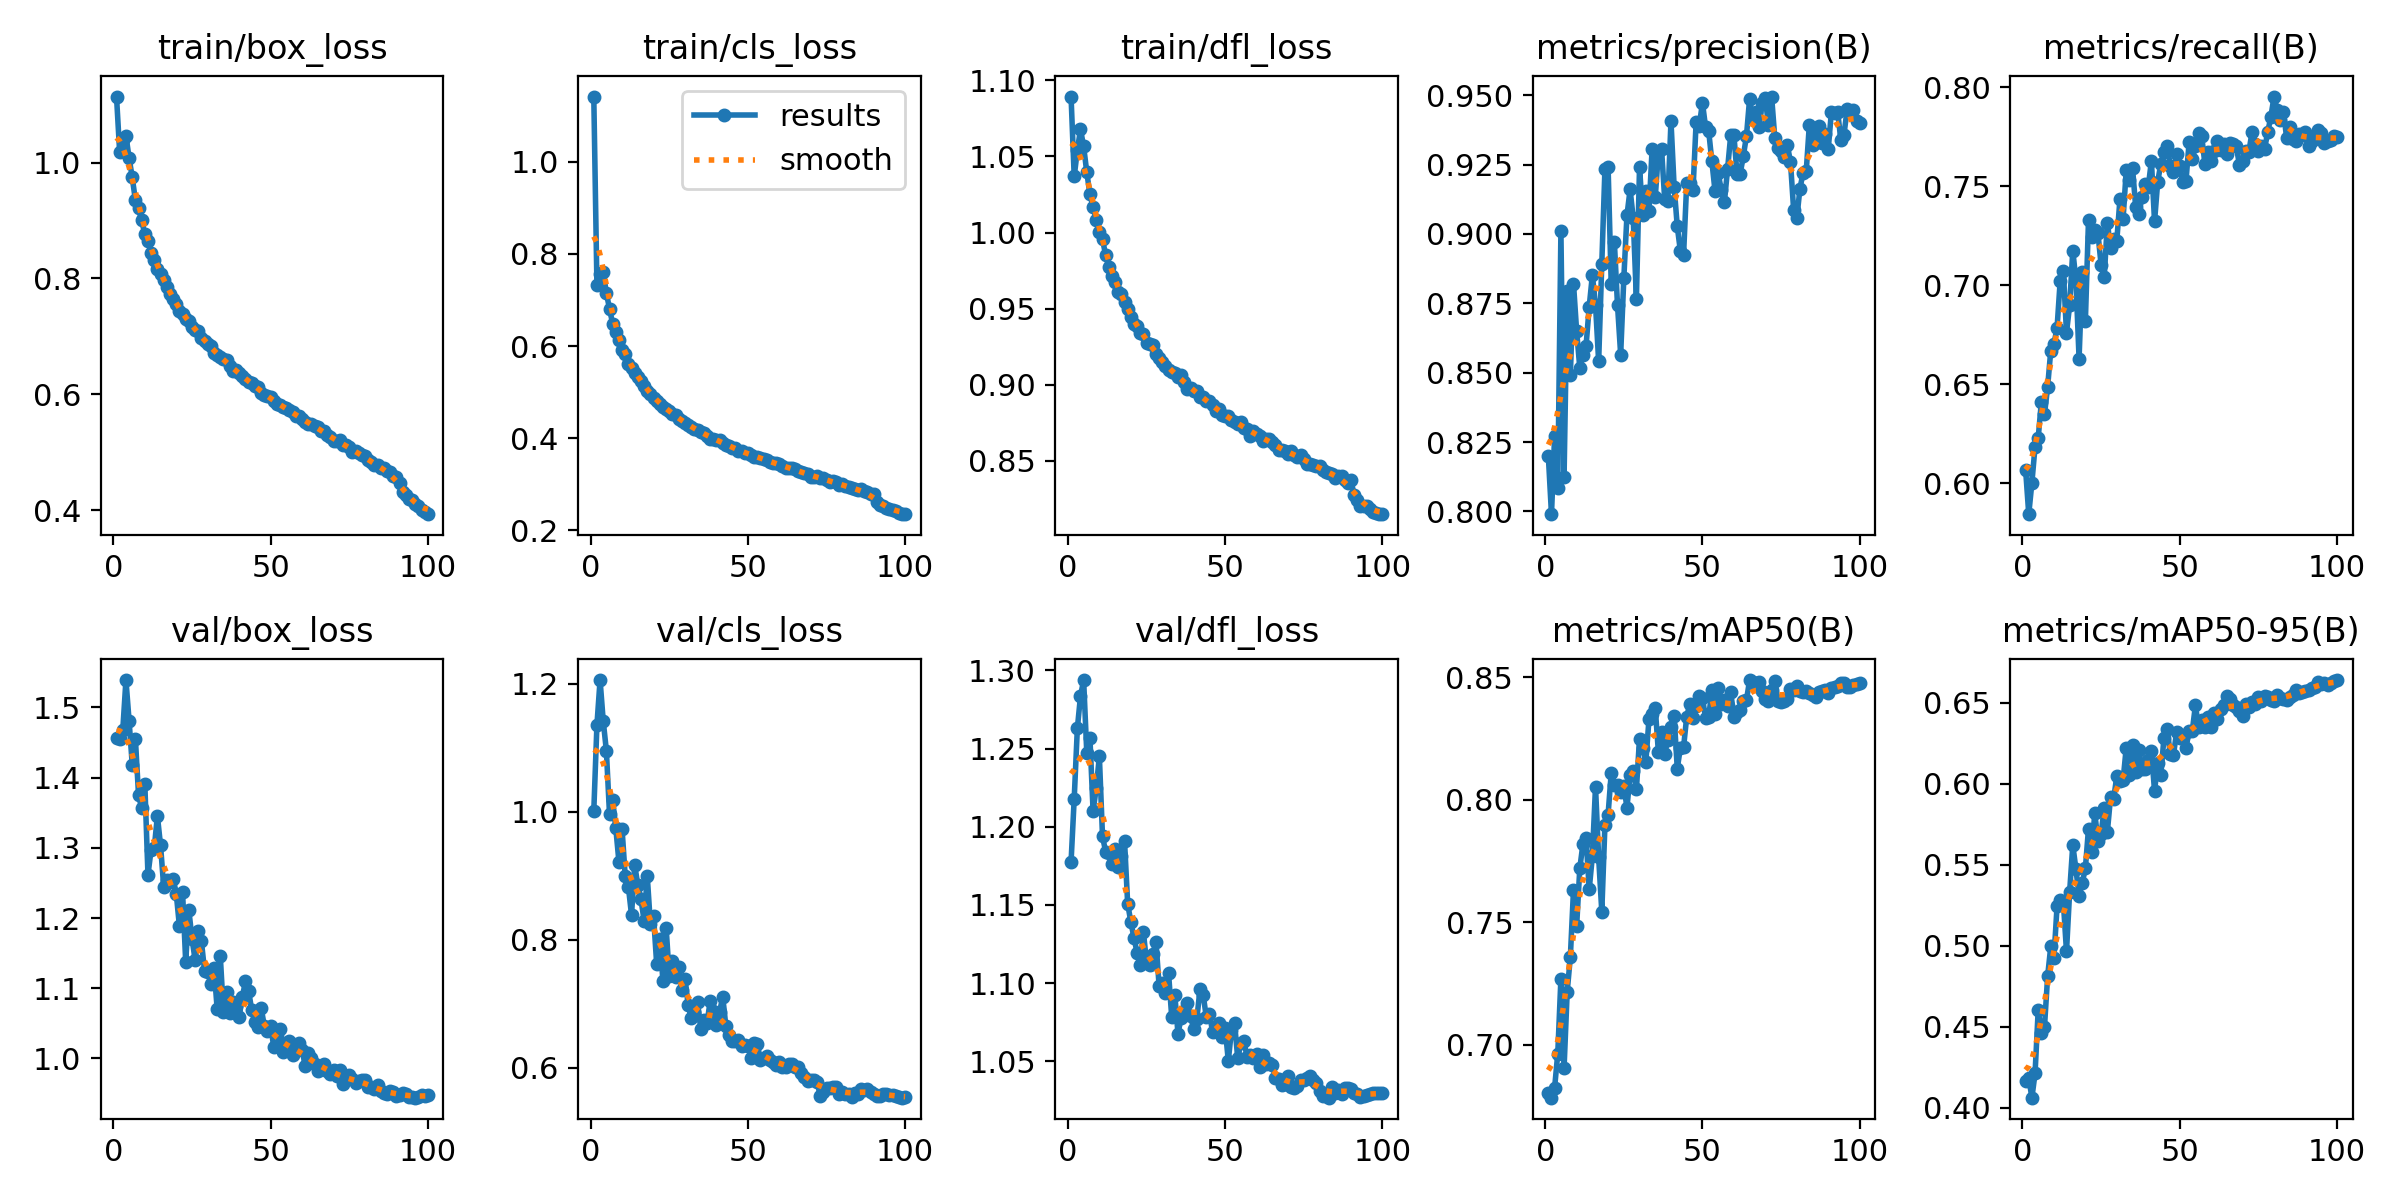

Source data for this figure (header and first rows):
epoch, time, train/box_loss, train/cls_loss, train/dfl_loss, metrics/precision(B), metrics/recall(B), metrics/mAP50(B), metrics/mAP50-95(B), val/box_loss, val/cls_loss, val/dfl_loss, lr/pg0, lr/pg1, lr/pg2
1, 207.9, 1.114, 1.141, 1.089, 0.8199, 0.6069, 0.6804, 0.4164, 1.456, 1.001, 1.178, 0.003326, 0.003326, 0.003326
2, 391.6, 1.018, 0.7328, 1.037, 0.799, 0.5845, 0.6784, 0.4184, 1.455, 1.136, 1.218, 0.006594, 0.006594, 0.006594
3, 574.2, 1.039, 0.7552, 1.054, 0.8273, 0.6004, 0.6825, 0.4063, 1.468, 1.206, 1.263, 0.009795, 0.009795, 0.009795
4, 755.9, 1.046, 0.7605, 1.068, 0.8085, 0.6186, 0.6964, 0.4213, 1.539, 1.142, 1.284, 0.009703, 0.009703, 0.009703
5, 937.9, 1.008, 0.7148, 1.057, 0.9009, 0.6229, 0.727, 0.4603, 1.481, 1.095, 1.294, 0.009604, 0.009604, 0.009604
6, 1120, 0.9743, 0.6811, 1.04, 0.8124, 0.6409, 0.6904, 0.4466, 1.419, 0.9966, 1.247, 0.009505, 0.009505, 0.009505
7, 1301, 0.9351, 0.6481, 1.025, 0.8794, 0.6349, 0.7217, 0.4501, 1.455, 1.018, 1.257, 0.009406, 0.009406, 0.009406
8, 1483, 0.9209, 0.6296, 1.017, 0.8492, 0.6487, 0.7358, 0.4812, 1.376, 0.9744, 1.21, 0.009307, 0.009307, 0.009307
9, 1665, 0.9, 0.6134, 1.009, 0.8821, 0.6671, 0.7631, 0.4997, 1.356, 0.9217, 1.225, 0.009208, 0.009208, 0.009208
10, 1847, 0.8764, 0.5905, 1, 0.8649, 0.6703, 0.7484, 0.4923, 1.391, 0.9724, 1.245, 0.009109, 0.009109, 0.009109
11, 2028, 0.8654, 0.5821, 0.9958, 0.8518, 0.6785, 0.7719, 0.5245, 1.262, 0.899, 1.194, 0.00901, 0.00901, 0.00901
12, 2210, 0.8436, 0.5618, 0.985, 0.8564, 0.7023, 0.7819, 0.5282, 1.297, 0.8828, 1.184, 0.008911, 0.008911, 0.008911
13, 2392, 0.8324, 0.5519, 0.9775, 0.8597, 0.7073, 0.7842, 0.5271, 1.3, 0.8389, 1.183, 0.008812, 0.008812, 0.008812
14, 2574, 0.8167, 0.5408, 0.9715, 0.8738, 0.6761, 0.7634, 0.4966, 1.345, 0.917, 1.176, 0.008713, 0.008713, 0.008713
15, 2757, 0.8068, 0.532, 0.9677, 0.8851, 0.6898, 0.7769, 0.5333, 1.304, 0.8859, 1.186, 0.008614, 0.008614, 0.008614
16, 2938, 0.7972, 0.5233, 0.9612, 0.8746, 0.7175, 0.8052, 0.5623, 1.245, 0.8635, 1.174, 0.008515, 0.008515, 0.008515
17, 3120, 0.7847, 0.5138, 0.9596, 0.854, 0.7026, 0.7764, 0.5474, 1.254, 0.8297, 1.181, 0.008416, 0.008416, 0.008416
18, 3302, 0.7728, 0.5016, 0.9544, 0.8893, 0.663, 0.7543, 0.5309, 1.252, 0.8997, 1.191, 0.008317, 0.008317, 0.008317
19, 3484, 0.7644, 0.4966, 0.9499, 0.9235, 0.7069, 0.7897, 0.5389, 1.256, 0.8242, 1.151, 0.008218, 0.008218, 0.008218
20, 3665, 0.7563, 0.4866, 0.9444, 0.9242, 0.6817, 0.7939, 0.5479, 1.235, 0.8372, 1.139, 0.008119, 0.008119, 0.008119
21, 3847, 0.744, 0.4802, 0.9397, 0.8818, 0.733, 0.8109, 0.5725, 1.189, 0.762, 1.129, 0.00802, 0.00802, 0.00802
22, 4029, 0.7383, 0.4751, 0.9387, 0.897, 0.7245, 0.806, 0.5579, 1.237, 0.8009, 1.119, 0.007921, 0.007921, 0.007921
23, 4210, 0.7296, 0.4679, 0.9339, 0.8743, 0.728, 0.8061, 0.582, 1.138, 0.7349, 1.112, 0.007822, 0.007822, 0.007822
24, 4392, 0.7266, 0.4642, 0.9332, 0.8565, 0.7262, 0.8029, 0.5645, 1.211, 0.8191, 1.133, 0.007723, 0.007723, 0.007723
25, 4574, 0.7161, 0.459, 0.9275, 0.884, 0.7104, 0.8056, 0.5692, 1.171, 0.7436, 1.113, 0.007624, 0.007624, 0.007624
26, 4755, 0.7112, 0.4515, 0.9269, 0.9067, 0.7041, 0.7967, 0.585, 1.14, 0.7664, 1.112, 0.007525, 0.007525, 0.007525
27, 4937, 0.7094, 0.4502, 0.9263, 0.916, 0.7316, 0.8102, 0.5705, 1.182, 0.7423, 1.119, 0.007426, 0.007426, 0.007426
28, 5119, 0.6975, 0.4424, 0.9201, 0.9056, 0.7187, 0.8115, 0.5917, 1.167, 0.7568, 1.126, 0.007327, 0.007327, 0.007327
29, 5301, 0.6926, 0.4375, 0.9179, 0.8765, 0.7234, 0.8041, 0.5908, 1.125, 0.7222, 1.098, 0.007228, 0.007228, 0.007228
30, 5482, 0.6873, 0.4331, 0.915, 0.9242, 0.7226, 0.8249, 0.6048, 1.123, 0.7389, 1.1, 0.007129, 0.007129, 0.007129
31, 5664, 0.6826, 0.4296, 0.9125, 0.9068, 0.7435, 0.8212, 0.6015, 1.107, 0.6988, 1.094, 0.00703, 0.00703, 0.00703
32, 5846, 0.6722, 0.4234, 0.9099, 0.9153, 0.7336, 0.8154, 0.6024, 1.129, 0.6777, 1.106, 0.006931, 0.006931, 0.006931
33, 6028, 0.6675, 0.42, 0.9088, 0.9081, 0.7579, 0.8327, 0.6224, 1.071, 0.6879, 1.079, 0.006832, 0.006832, 0.006832
34, 6209, 0.6641, 0.4176, 0.908, 0.9306, 0.7531, 0.835, 0.6057, 1.146, 0.7024, 1.092, 0.006733, 0.006733, 0.006733
35, 6391, 0.6604, 0.4133, 0.9049, 0.9133, 0.759, 0.8373, 0.624, 1.066, 0.6613, 1.068, 0.006634, 0.006634, 0.006634
36, 6573, 0.6593, 0.4121, 0.9064, 0.9294, 0.7396, 0.8193, 0.6071, 1.095, 0.6747, 1.078, 0.006535, 0.006535, 0.006535
37, 6755, 0.6488, 0.4056, 0.9019, 0.9307, 0.7359, 0.8278, 0.6209, 1.065, 0.6694, 1.082, 0.006436, 0.006436, 0.006436
38, 6936, 0.6394, 0.3989, 0.8975, 0.9124, 0.7446, 0.8187, 0.6093, 1.081, 0.7039, 1.087, 0.006337, 0.006337, 0.006337
39, 7118, 0.6422, 0.3985, 0.8977, 0.9119, 0.7511, 0.8243, 0.6094, 1.075, 0.6886, 1.079, 0.006238, 0.006238, 0.006238
40, 7300, 0.6371, 0.3969, 0.8961, 0.9407, 0.7497, 0.8296, 0.615, 1.06, 0.6661, 1.071, 0.006139, 0.006139, 0.006139
41, 7482, 0.6323, 0.3952, 0.8959, 0.917, 0.7627, 0.8342, 0.6201, 1.087, 0.6867, 1.077, 0.00604, 0.00604, 0.00604
42, 7664, 0.6262, 0.3895, 0.8923, 0.9027, 0.7322, 0.8127, 0.5957, 1.11, 0.7113, 1.096, 0.005941, 0.005941, 0.005941
43, 7845, 0.6208, 0.3857, 0.8917, 0.8937, 0.7521, 0.8212, 0.6127, 1.096, 0.665, 1.093, 0.005842, 0.005842, 0.005842
44, 8027, 0.6188, 0.3841, 0.8894, 0.8925, 0.7614, 0.8214, 0.6058, 1.069, 0.651, 1.078, 0.005743, 0.005743, 0.005743
45, 8208, 0.6151, 0.3797, 0.8895, 0.9182, 0.7675, 0.8338, 0.6285, 1.052, 0.6416, 1.081, 0.005644, 0.005644, 0.005644
46, 8390, 0.6132, 0.3785, 0.8866, 0.9183, 0.7704, 0.839, 0.6341, 1.045, 0.6415, 1.069, 0.005545, 0.005545, 0.005545
47, 8575, 0.6021, 0.3727, 0.8827, 0.9157, 0.7604, 0.8335, 0.6183, 1.072, 0.6429, 1.072, 0.005446, 0.005446, 0.005446
48, 8758, 0.5987, 0.3715, 0.884, 0.9404, 0.7573, 0.8381, 0.6176, 1.046, 0.6346, 1.074, 0.005347, 0.005347, 0.005347
49, 8939, 0.5967, 0.3676, 0.8802, 0.939, 0.7662, 0.8421, 0.6319, 1.039, 0.6361, 1.065, 0.005248, 0.005248, 0.005248
50, 9121, 0.5949, 0.3673, 0.8797, 0.9473, 0.7601, 0.8414, 0.6286, 1.046, 0.6346, 1.072, 0.005149, 0.005149, 0.005149
51, 9304, 0.5879, 0.3644, 0.8793, 0.9385, 0.752, 0.8333, 0.629, 1.017, 0.6155, 1.05, 0.00505, 0.00505, 0.00505
52, 9486, 0.5832, 0.3594, 0.877, 0.9369, 0.7528, 0.8338, 0.6222, 1.032, 0.6381, 1.07, 0.004951, 0.004951, 0.004951
53, 9670, 0.5815, 0.36, 0.8757, 0.9261, 0.7722, 0.8445, 0.6329, 1.042, 0.637, 1.074, 0.004852, 0.004852, 0.004852
54, 9852, 0.5789, 0.3564, 0.8741, 0.9155, 0.7636, 0.8351, 0.6328, 1.009, 0.6123, 1.052, 0.004753, 0.004753, 0.004753
55, 10035, 0.5756, 0.3548, 0.8753, 0.9218, 0.7704, 0.8455, 0.6485, 1.012, 0.6158, 1.062, 0.004654, 0.004654, 0.004654
56, 10220, 0.573, 0.3529, 0.8717, 0.9159, 0.777, 0.8389, 0.635, 1.025, 0.619, 1.063, 0.004555, 0.004555, 0.004555
57, 10401, 0.5699, 0.3494, 0.8713, 0.9117, 0.7751, 0.8405, 0.6398, 1.005, 0.6128, 1.053, 0.004456, 0.004456, 0.004456
58, 10582, 0.5633, 0.3464, 0.8667, 0.9234, 0.7613, 0.8381, 0.6352, 1.014, 0.6098, 1.054, 0.004357, 0.004357, 0.004357
59, 10764, 0.562, 0.3455, 0.8695, 0.9357, 0.7674, 0.8439, 0.6412, 1.023, 0.6039, 1.052, 0.004258, 0.004258, 0.004258
60, 10945, 0.5572, 0.3441, 0.868, 0.9357, 0.7629, 0.8337, 0.6355, 1.013, 0.6097, 1.055, 0.004159, 0.004159, 0.004159
... 40 more rows
